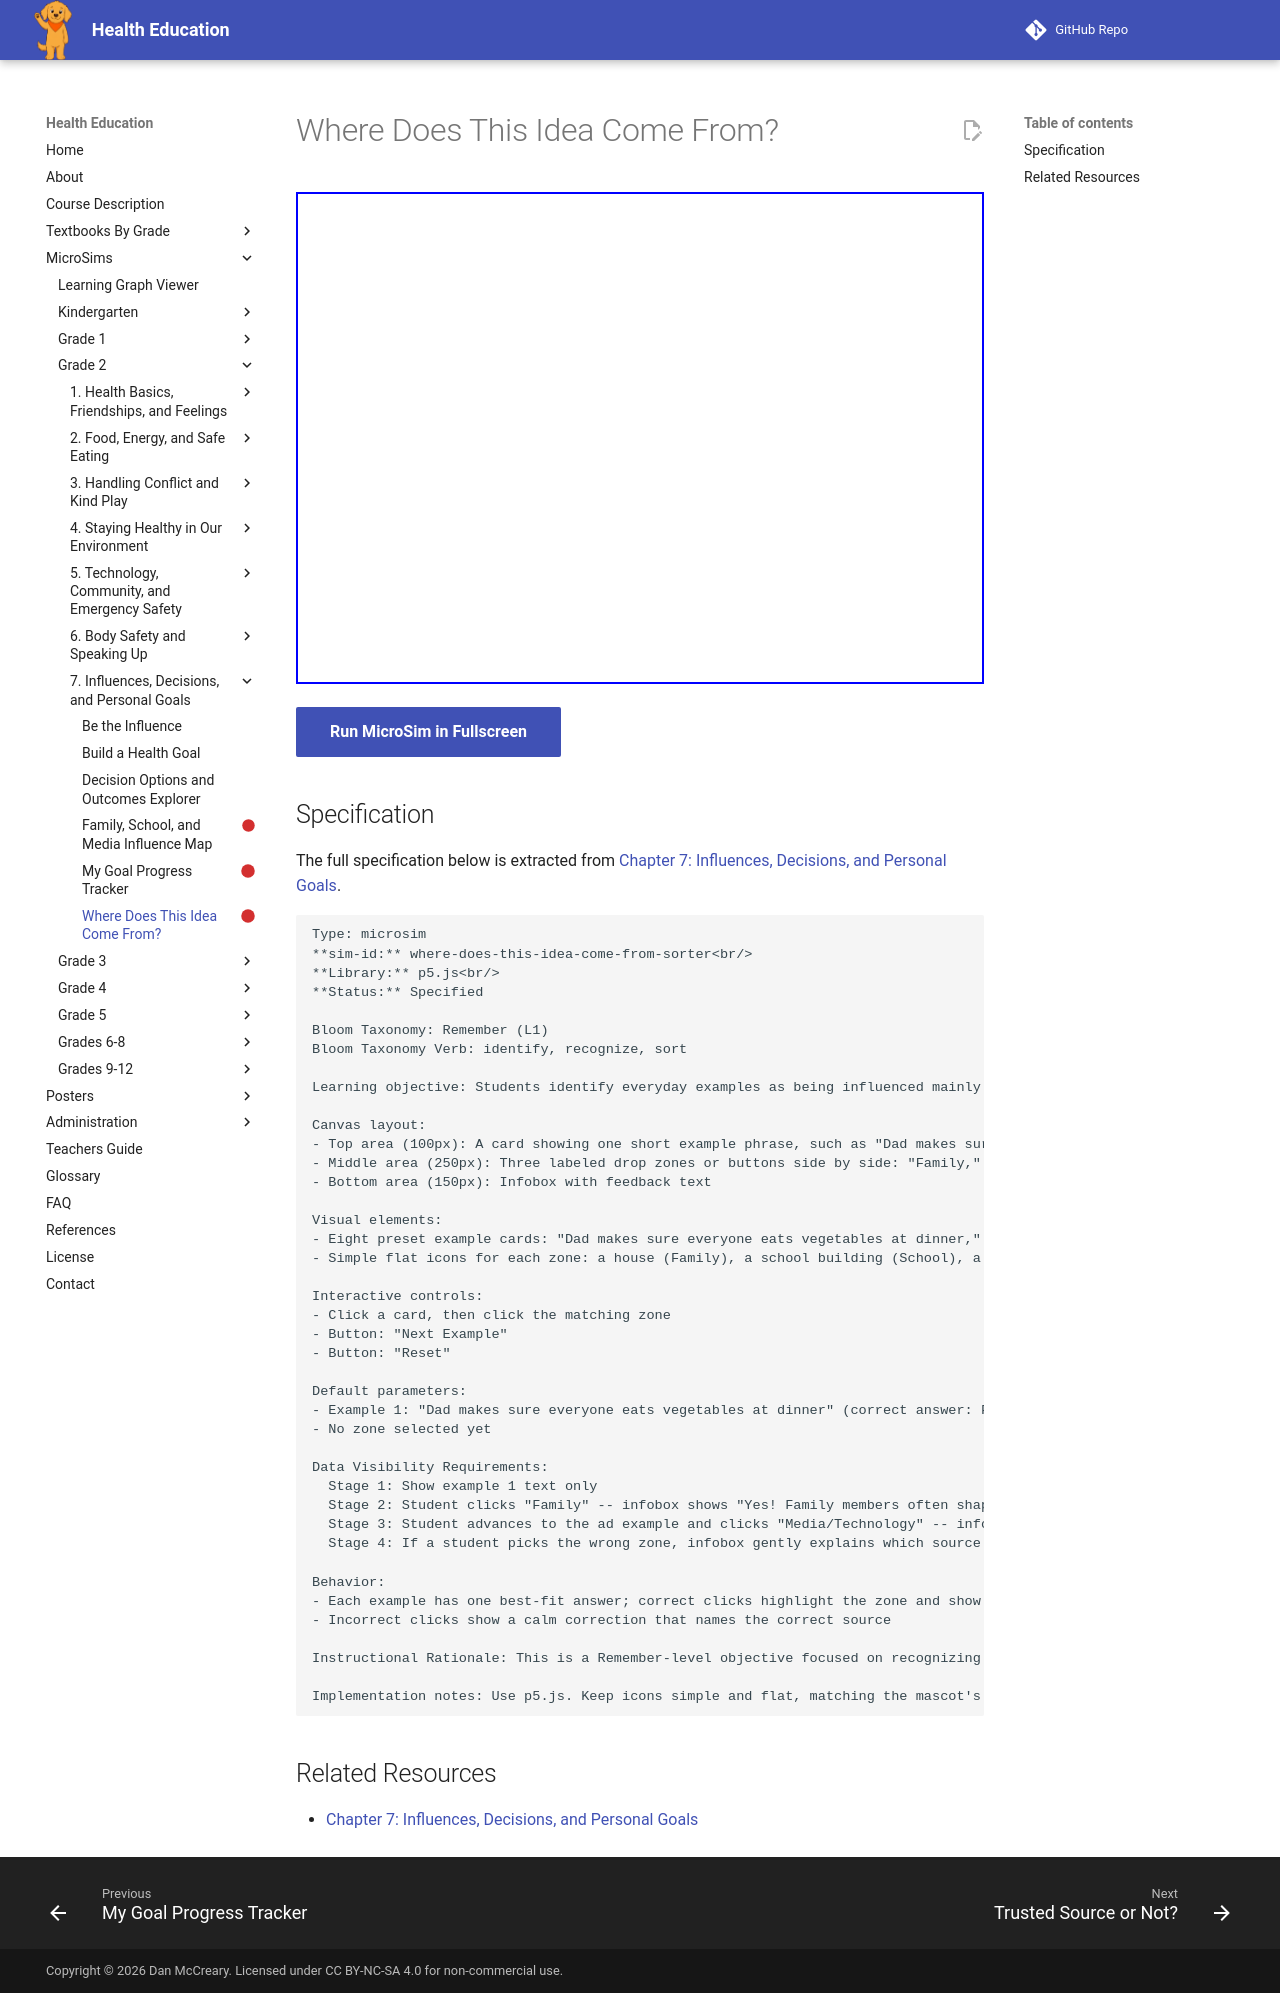

repository: dmccreary/health-education · page: sims/where-does-this-idea-come-from-sorter/index.html · generator: mkdocs

---
title: Where Does This Idea Come From?
description: Students identify everyday examples as being influenced mainly by family, school, or media/technology.
status: scaffold
library: p5.js
bloom_level: Remember (L1)
---

# Where Does This Idea Come From?



<iframe src="main.html" width="100%" height="492px"></iframe>

[Run MicroSim in Fullscreen](main.html){ .md-button .md-button--primary }

## Specification

The full specification below is extracted from
[Chapter 7: Influences, Decisions, and Personal Goals](../../bands/grade-2/chapters/07-influences-decisions-goals/index.md).

```text
Type: microsim
**sim-id:** where-does-this-idea-come-from-sorter<br/>
**Library:** p5.js<br/>
**Status:** Specified

Bloom Taxonomy: Remember (L1)
Bloom Taxonomy Verb: identify, recognize, sort

Learning objective: Students identify everyday examples as being influenced mainly by family, school, or media/technology.

Canvas layout:
- Top area (100px): A card showing one short example phrase, such as "Dad makes sure everyone eats vegetables at dinner"
- Middle area (250px): Three labeled drop zones or buttons side by side: "Family," "School," "Media/Technology"
- Bottom area (150px): Infobox with feedback text

Visual elements:
- Eight preset example cards: "Dad makes sure everyone eats vegetables at dinner," "The school has a rule about washing hands before lunch," "A video ad shows a toy that promises to make you happy," "Grandma teaches a family recipe that is passed down every year," "The gym teacher explains why stretching matters," "A cartoon character says a snack brand is 'the best,'" "A big sibling models wearing a helmet while biking," "An app sends a reminder to drink water"
- Simple flat icons for each zone: a house (Family), a school building (School), a screen/megaphone (Media/Technology)

Interactive controls:
- Click a card, then click the matching zone
- Button: "Next Example"
- Button: "Reset"

Default parameters:
- Example 1: "Dad makes sure everyone eats vegetables at dinner" (correct answer: Family)
- No zone selected yet

Data Visibility Requirements:
  Stage 1: Show example 1 text only
  Stage 2: Student clicks "Family" -- infobox shows "Yes! Family members often shape the foods we eat and the habits we practice at home."
  Stage 3: Student advances to the ad example and clicks "Media/Technology" -- infobox shows "Right. Ads and shows try to influence what we want, even when they don't say so directly."
  Stage 4: If a student picks the wrong zone, infobox gently explains which source fits best and why

Behavior:
- Each example has one best-fit answer; correct clicks highlight the zone and show a short explanation
- Incorrect clicks show a calm correction that names the correct source

Instructional Rationale: This is a Remember-level objective focused on recognizing categories of influence, so a simple three-bin sorting task with immediate feedback is appropriate; no multi-step simulation is needed.

Implementation notes: Use p5.js. Keep icons simple and flat, matching the mascot's visual style. Rotate through all eight examples before repeating.
```

## Related Resources

- [Chapter 7: Influences, Decisions, and Personal Goals](../../bands/grade-2/chapters/07-influences-decisions-goals/index.md)
